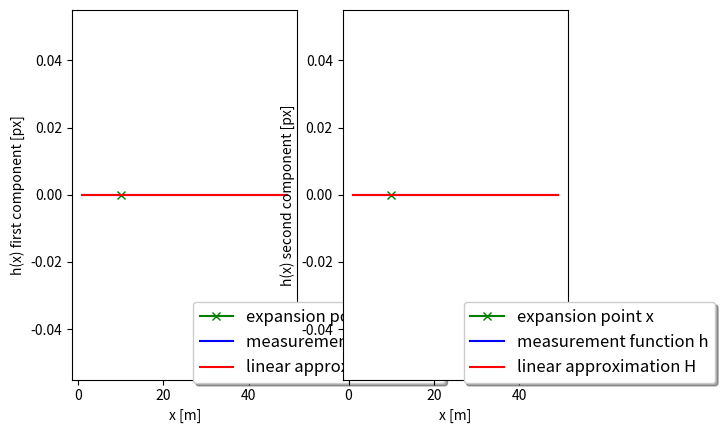

Reproduce this figure in Python.
# imports
import numpy as np
import matplotlib
#matplotlib.use('wxagg') # change backend so that figure maximizing works on Mac as well  
import matplotlib.pyplot as plt

class Camera:
    '''Camera sensor class including measurement matrix'''
    def __init__(self):
        self.f_i = 2095.5 # focal length i-coordinate
        self.f_j = 2095.5 # focal length j-coordinate
        self.c_i = 944.9 # principal point i-coordinate
        self.c_j = 640.2 # principal point j-coordinate 
        
    def get_hx(self, x):    
        # calculate nonlinear measurement expectation value h(x)   
        hx = np.zeros((2,1))

        ############
        # TODO: implement and return h(x)
        ############
        
        return hx
    
    def get_H(self, x):
        # calculate Jacobian H at current x from h(x)
        H = np.matrix(np.zeros((2, 6)))

        ############
        # TODO: implement and return H
        ############ 
        
        return H
 
 
def calc_Jacobian(x):
    # calculate Jacobian for x
    cam = Camera()
    H = cam.get_H(x)

    # init visualization
    fig, (ax1, ax2) = plt.subplots(1,2)
    plot_x = []
    plot_y1 = []
    plot_y2 = []
    lin_y1 = []
    lin_y2 = []

    # calculate Taylor series expansion point
    hx_orig = cam.get_hx(x)
    ax1.plot(x[0], hx_orig[0], marker='x', color='green', label='expansion point x')
    ax2.plot(x[0], hx_orig[1], marker='x', color='green', label='expansion point x')

    # calculate linear approximation at this point 
    s1 = float(H[0,0]) # slope of tangent given by Jacobian H
    s2 = float(H[1,0])
    i1 = float(hx_orig[0] - s1*x[0]) # intercept i = y - s*x
    i2 = float(hx_orig[1] - s2*x[0])

    # calculate nonlinear measurement function h
    for px in range(1,50):
        x[0] = px
        hx = cam.get_hx(x)
        plot_x.append(px)
        plot_y1.append(hx[0])
        plot_y2.append(hx[1])
        lin_y1.append(s1*px + i1)
        lin_y2.append(s2*px + i2)
        
    # plot results
    ax1.plot(plot_x, plot_y1, color='blue', label='measurement function h')
    ax1.plot(plot_x, lin_y1, color='red', label='linear approximation H')
    ax2.plot(plot_x, plot_y2, color='blue', label='measurement function h')
    ax2.plot(plot_x, lin_y2, color='red', label='linear approximation H')

    # maximize window     
    mng = plt.get_current_fig_manager()
    #mng.frame.Maximize(True)

    # legend
    ax1.legend(loc='center left', shadow=True, fontsize='large', bbox_to_anchor=(0.5, 0.1))
    ax1.set_xlabel('x [m]')
    ax1.set_ylabel('h(x) first component [px]')
    ax2.legend(loc='center left', shadow=True, fontsize='large', bbox_to_anchor=(0.5, 0.1))
    ax2.set_xlabel('x [m]')
    ax2.set_ylabel('h(x) second component [px]')

    plt.show()


#################
# define expansion point for Taylor series
x = np.matrix([[10],
            [1],
            [-1],
            [0],
            [0],
            [0]])

calc_Jacobian(x)

